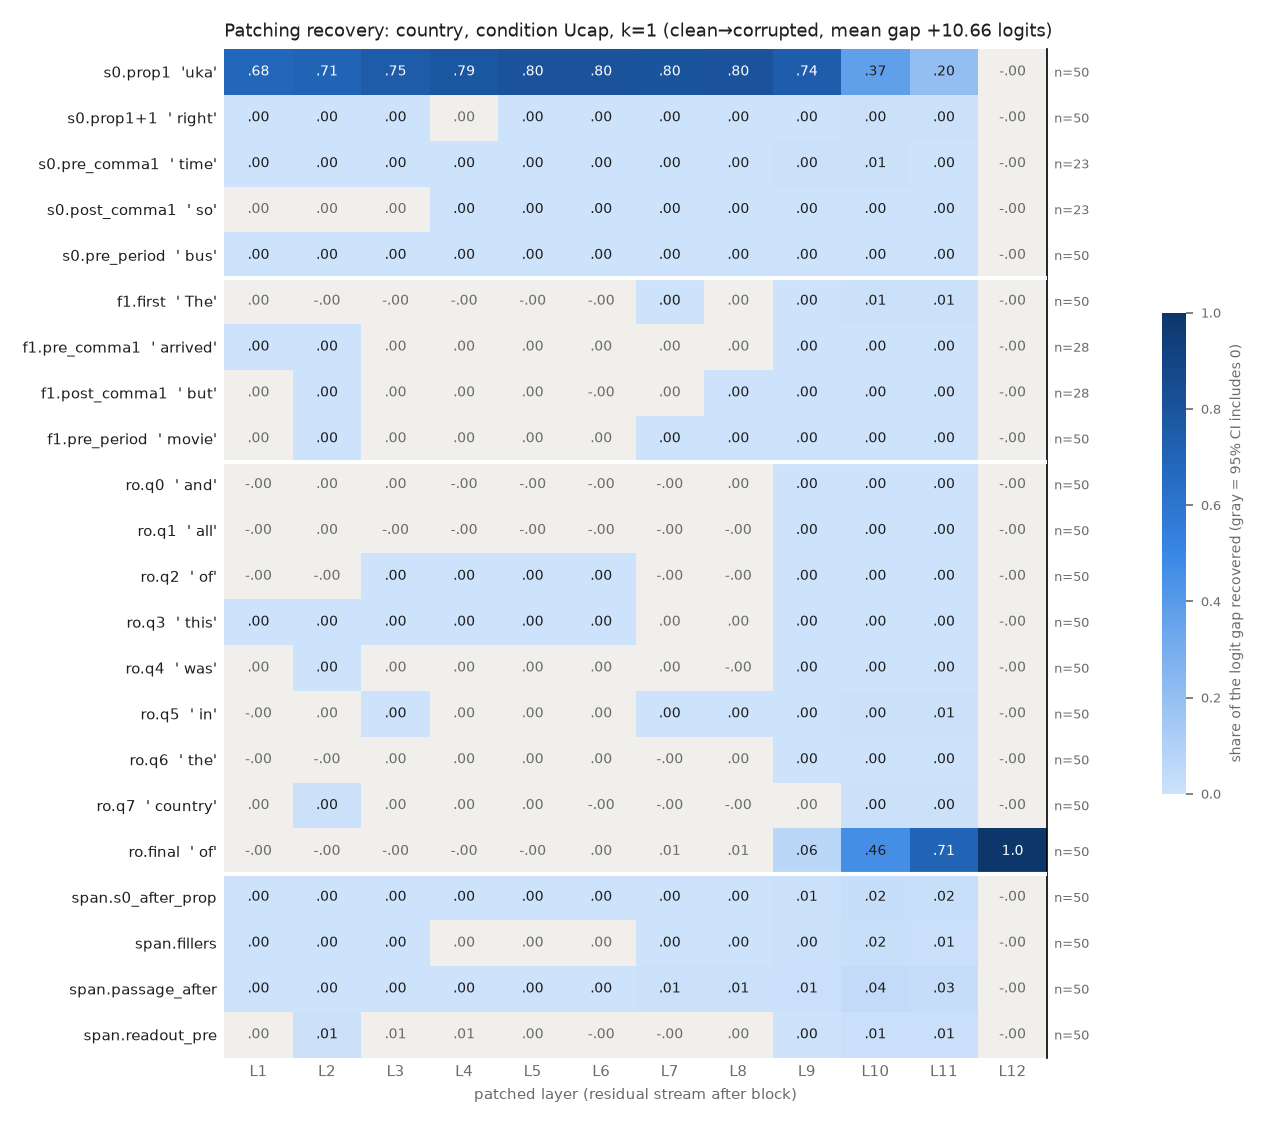

Source data for this figure (header and first rows):
row, example, layer, recovery, ci_lo, ci_hi, n_pairs
s0.prop1, uka, 1, 0.6817, 0.6005, 0.7592, 50
s0.prop1, uka, 2, 0.7054, 0.6283, 0.7779, 50
s0.prop1, uka, 3, 0.7473, 0.6757, 0.8162, 50
s0.prop1, uka, 4, 0.7862, 0.724, 0.8446, 50
s0.prop1, uka, 5, 0.8014, 0.7426, 0.8575, 50
s0.prop1, uka, 6, 0.8022, 0.7445, 0.8574, 50
s0.prop1, uka, 7, 0.7977, 0.7424, 0.8503, 50
s0.prop1, uka, 8, 0.8009, 0.7461, 0.8527, 50
s0.prop1, uka, 9, 0.7412, 0.6863, 0.7925, 50
s0.prop1, uka, 10, 0.3727, 0.3242, 0.4242, 50
s0.prop1, uka, 11, 0.2037, 0.1725, 0.2392, 50
s0.prop1, uka, 12, -1.4672935849095985e-07, -4.1031082100760973e-07, 9.450265298139059e-08, 50
s0.prop1+1, right, 1, 0.0003147, 0.0001831, 0.0004574, 50
s0.prop1+1, right, 2, 0.000385, 0.0002123, 0.0005988, 50
s0.prop1+1, right, 3, 0.0003123, 6.921772780486521e-05, 0.000557, 50
s0.prop1+1, right, 4, 0.0001011, -0.0002769, 0.0004381, 50
s0.prop1+1, right, 5, 0.0004209, 9.381829294025212e-05, 0.0007759, 50
s0.prop1+1, right, 6, 0.0006459, 0.000408, 0.0009018, 50
s0.prop1+1, right, 7, 0.0004272, 0.0002028, 0.0006576, 50
s0.prop1+1, right, 8, 0.0004225, 0.0002139, 0.0006552, 50
s0.prop1+1, right, 9, 0.001326, 0.0008424, 0.001866, 50
s0.prop1+1, right, 10, 0.004781, 0.003777, 0.005834, 50
s0.prop1+1, right, 11, 0.004734, 0.003764, 0.005755, 50
s0.prop1+1, right, 12, -1.4672935849095985e-07, -3.978702161018207e-07, 9.409643731659739e-08, 50
s0.pre_comma1, time, 1, 0.0008918, 0.0003578, 0.001608, 23
s0.pre_comma1, time, 2, 0.001256, 0.0005504, 0.002213, 23
s0.pre_comma1, time, 3, 0.001886, 0.0009455, 0.003025, 23
s0.pre_comma1, time, 4, 0.00211, 0.001116, 0.003317, 23
s0.pre_comma1, time, 5, 0.001885, 0.000918, 0.003067, 23
s0.pre_comma1, time, 6, 0.001825, 0.0008033, 0.003046, 23
s0.pre_comma1, time, 7, 0.002532, 0.001513, 0.003799, 23
s0.pre_comma1, time, 8, 0.002682, 0.001474, 0.004195, 23
s0.pre_comma1, time, 9, 0.004355, 0.002299, 0.006786, 23
s0.pre_comma1, time, 10, 0.0071, 0.003683, 0.01095, 23
s0.pre_comma1, time, 11, 0.003194, 0.001746, 0.004884, 23
s0.pre_comma1, time, 12, -1.1514965422954692e-07, -3.822590078636038e-07, 1.4214827891384957e-07, 23
s0.post_comma1, so, 1, 6.613490382999896e-05, -5.599444368390972e-05, 0.0001944, 23
s0.post_comma1, so, 2, 1.4467996878196298e-06, -0.0002331, 0.000231, 23
s0.post_comma1, so, 3, 0.0001934, -0.0001518, 0.000589, 23
s0.post_comma1, so, 4, 0.000323, 1.2978056760421995e-06, 0.0007323, 23
s0.post_comma1, so, 5, 0.0003819, 0.0002028, 0.0005894, 23
s0.post_comma1, so, 6, 0.0002611, 0.000102, 0.0004457, 23
s0.post_comma1, so, 7, 0.0004053, 0.0001368, 0.0007023, 23
s0.post_comma1, so, 8, 0.0003969, 0.0001929, 0.0005996, 23
s0.post_comma1, so, 9, 0.0005222, 0.0003537, 0.0006963, 23
s0.post_comma1, so, 10, 0.001378, 0.001118, 0.001634, 23
s0.post_comma1, so, 11, 0.001489, 0.001181, 0.001811, 23
s0.post_comma1, so, 12, -1.1514965422954692e-07, -3.861450763686902e-07, 1.4422304064459201e-07, 23
s0.pre_period, bus, 1, 0.0004887, 0.0003364, 0.0006472, 50
s0.pre_period, bus, 2, 0.001112, 0.000847, 0.001407, 50
s0.pre_period, bus, 3, 0.001187, 0.0008805, 0.001491, 50
s0.pre_period, bus, 4, 0.00123, 0.0009006, 0.001557, 50
s0.pre_period, bus, 5, 0.00113, 0.0008179, 0.001473, 50
s0.pre_period, bus, 6, 0.0007537, 0.0004141, 0.001076, 50
s0.pre_period, bus, 7, 0.001101, 0.0007755, 0.001448, 50
s0.pre_period, bus, 8, 0.001092, 0.0008211, 0.001375, 50
s0.pre_period, bus, 9, 0.001763, 0.001365, 0.002169, 50
s0.pre_period, bus, 10, 0.002565, 0.002125, 0.003019, 50
s0.pre_period, bus, 11, 0.001504, 0.001278, 0.001745, 50
s0.pre_period, bus, 12, -1.4672935849095985e-07, -3.8433721101800057e-07, 1.0863910417355651e-07, 50
... 204 more rows
